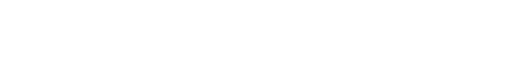
t = 0.00 s
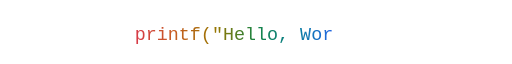
t = 2.10 s
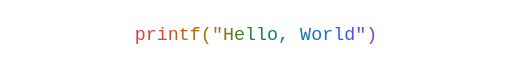
t = 2.41 s
t = 3.60 s: frame unchanged from t = 2.41 s, image omitted
t = 4.80 s: frame unchanged from t = 2.41 s, image omitted
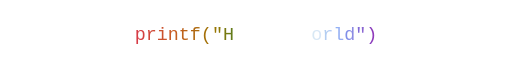
t = 7.20 s

The animated SVG that drew these frames (rendered in a browser with its animation timeline set to each time). Animation: 1 CSS @keyframes rule; one cycle of 8.10 s, repeats indefinitely.

<svg xmlns="http://www.w3.org/2000/svg" width="390" height="28" viewBox="0 0 390 28" role="img" aria-label='printf("Hello, World")'>
<title>printf("Hello, World")</title>

<defs>
  <linearGradient id="rainbow" gradientUnits="userSpaceOnUse" x1="102.6" y1="0" x2="287.4" y2="0">
    <stop offset="0.000" stop-color="#d73a49"/>
    <stop offset="0.167" stop-color="#c65d21"/>
    <stop offset="0.333" stop-color="#997600"/>
    <stop offset="0.500" stop-color="#168443"/>
    <stop offset="0.667" stop-color="#087f9c"/>
    <stop offset="0.833" stop-color="#2563eb"/>
    <stop offset="1.000" stop-color="#9c36b5"/>
  </linearGradient>
</defs>

<style>
text {
  fill: url(#rainbow);
  font-family: monospace, "Noto Sans CJK SC", "Microsoft YaHei", sans-serif;
  font-size: 14px;
}

@keyframes typing {
  0%,
  5% {
    opacity: 0;
  }

  5.1%,
  85% {
    opacity: 1;
  }

  95%,
  100% {
    opacity: 0;
  }
}

tspan {
  opacity: 0;
  animation: typing 6s linear infinite;
}

.c0  { animation-delay: 0.0s; }
.c1  { animation-delay: 0.1s; }
.c2  { animation-delay: 0.2s; }
.c3  { animation-delay: 0.3s; }
.c4  { animation-delay: 0.4s; }
.c5  { animation-delay: 0.5s; }
.c6  { animation-delay: 0.6s; }
.c7  { animation-delay: 0.7s; }
.c8  { animation-delay: 0.8s; }
.c9  { animation-delay: 0.9s; }
.c10 { animation-delay: 1.0s; }
.c11 { animation-delay: 1.1s; }
.c12 { animation-delay: 1.2s; }
.c13 { animation-delay: 1.3s; }
.c14 { animation-delay: 1.4s; }
.c15 { animation-delay: 1.5s; }
.c16 { animation-delay: 1.6s; }
.c17 { animation-delay: 1.7s; }
.c18 { animation-delay: 1.8s; }
.c19 { animation-delay: 1.9s; }
.c20 { animation-delay: 2.0s; }
.c21 { animation-delay: 2.1s; }

@media (prefers-reduced-motion: reduce) {
  tspan {
    animation: none;
    opacity: 1;
  }
}
</style>

<text y="20" xml:space="preserve">
  <tspan x="102.6" class="c0">p</tspan>
  <tspan x="111.0" class="c1">r</tspan>
  <tspan x="119.4" class="c2">i</tspan>
  <tspan x="127.8" class="c3">n</tspan>
  <tspan x="136.2" class="c4">t</tspan>
  <tspan x="144.6" class="c5">f</tspan>
  <tspan x="153.0" class="c6">(</tspan>
  <tspan x="161.4" class="c7">"</tspan>
  <tspan x="169.8" class="c8">H</tspan>
  <tspan x="178.2" class="c9">e</tspan>
  <tspan x="186.6" class="c10">l</tspan>
  <tspan x="195.0" class="c11">l</tspan>
  <tspan x="203.4" class="c12">o</tspan>
  <tspan x="211.8" class="c13">,</tspan>
  <tspan x="220.2" class="c14"> </tspan>
  <tspan x="228.6" class="c15">W</tspan>
  <tspan x="237.0" class="c16">o</tspan>
  <tspan x="245.4" class="c17">r</tspan>
  <tspan x="253.8" class="c18">l</tspan>
  <tspan x="262.2" class="c19">d</tspan>
  <tspan x="270.6" class="c20">"</tspan>
  <tspan x="279.0" class="c21">)</tspan>
</text>

</svg>
